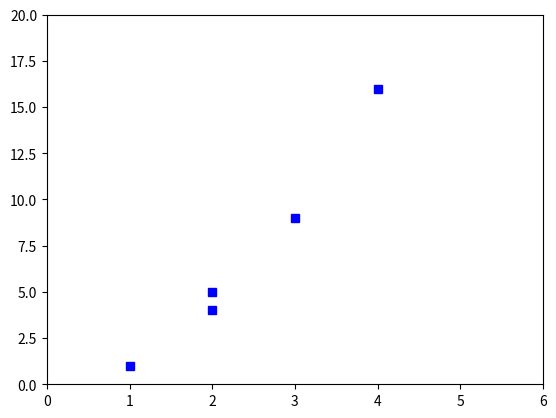

Write the Python code that produced this figure.
# -*-coding: utf-8 -*-
import random
import time
import os
import matplotlib
import matplotlib.pyplot as plt

def creerGrille(ligne, colonne):
    y = []
    x = []
    for i in ligne:
        for j in colonne:
            y.append(i)
            x.append(j)

def printGraph():
    a = [1, 2, 3, 4, 2]
    b = [1, 4, 9, 16, 5]
    plt.plot(a, b, 'bs')
    plt.axis([0,6,0,20])
    plt.show()

def main():
    printGraph()
    
if __name__ == '__main__':
    main()
